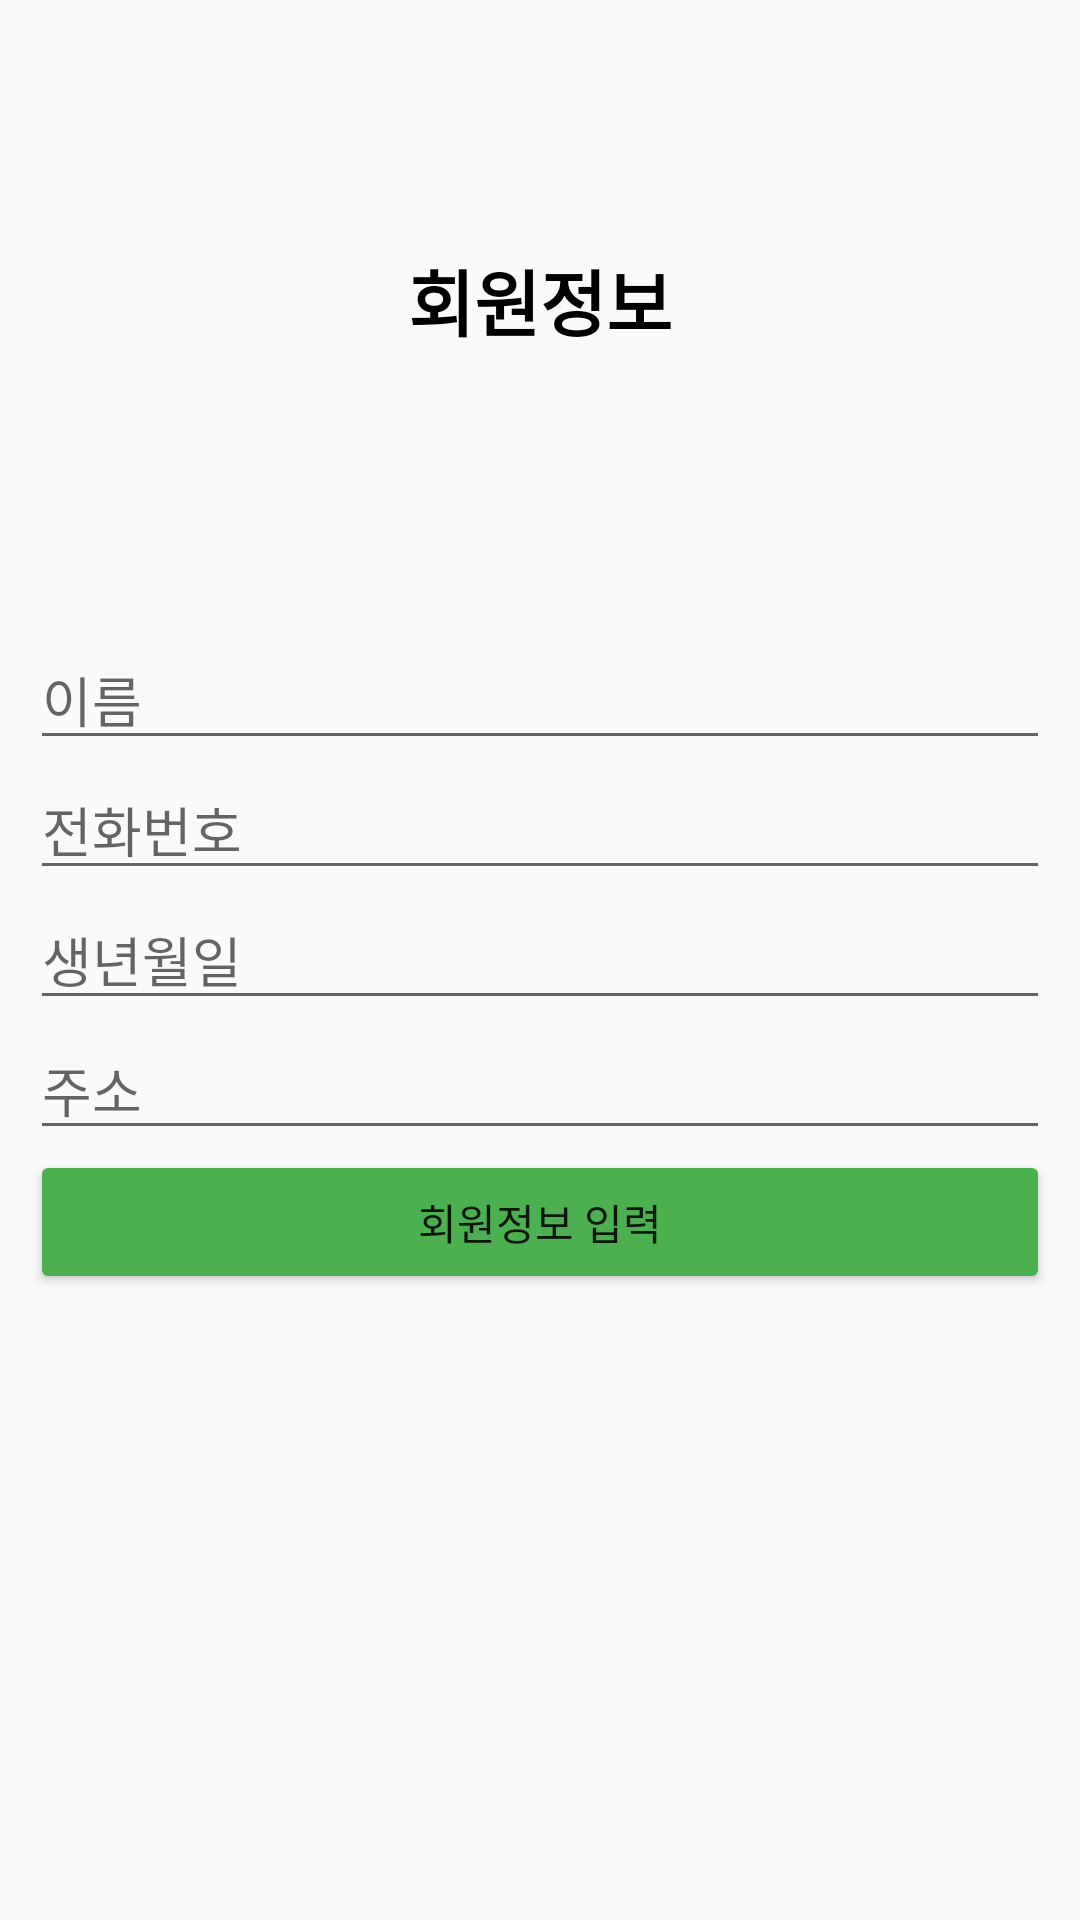

Write the Android layout XML for this screen, with the resource values it uses.
<!-- AndroidManifest.xml: application theme Theme.EcoCook -->
<!-- res/layout/activity_member_init.xml -->
<?xml version="1.0" encoding="utf-8"?>
<androidx.constraintlayout.widget.ConstraintLayout xmlns:android="http://schemas.android.com/apk/res/android"
    android:layout_width="match_parent"
    android:layout_height="match_parent">

    <LinearLayout
        android:layout_width="match_parent"
        android:layout_height="match_parent"
        android:orientation="vertical">

        <TextView
            android:id="@+id/textView"
            android:layout_width="match_parent"
            android:layout_height="200dp"
            android:gravity="center"
            android:text="회원정보"
            android:textColor="#000000"
            android:textSize="24sp"
            android:textStyle="bold" />

        <LinearLayout
            android:layout_width="match_parent"
            android:layout_height="match_parent"
            android:orientation="vertical"
            android:padding="10dp">

            <EditText
                android:id="@+id/NameEditText"
                android:layout_width="match_parent"
                android:layout_height="wrap_content"
                android:ems="10"
                android:hint="이름"
                android:inputType="textPersonName" />

            <EditText
                android:id="@+id/PhoneNumberEditText"
                android:layout_width="match_parent"
                android:layout_height="wrap_content"
                android:ems="10"
                android:hint="전화번호"
                android:inputType="phone" />

            <EditText
                android:id="@+id/BirthdayEditText"
                android:layout_width="match_parent"
                android:layout_height="wrap_content"
                android:ems="10"
                android:hint="생년월일"
                android:inputType="date" />

            <EditText
                android:id="@+id/AddressEditText"
                android:layout_width="match_parent"
                android:layout_height="wrap_content"
                android:ems="10"
                android:hint="주소"
                android:inputType="textPostalAddress" />

            <Button
                android:id="@+id/UserInfoSendButton"
                android:layout_width="match_parent"
                android:layout_height="wrap_content"
                android:backgroundTint="#4CAF50"
                android:text="회원정보 입력" />

        </LinearLayout>
    </LinearLayout>
</androidx.constraintlayout.widget.ConstraintLayout>
<!-- resources referenced by this layout -->
<resources>
  <style name="Theme.EcoCook" parent="Theme.AppCompat.Light.NoActionBar"> 
          
          <item name="colorPrimary">@color/purple_500</item>
          <item name="colorPrimaryVariant">@color/purple_700</item>
          <item name="colorOnPrimary">@color/white</item>
          
          <item name="colorSecondary">@color/teal_200</item>
          <item name="colorSecondaryVariant">@color/teal_700</item>
          <item name="colorOnSecondary">@color/black</item>
          
          <item name="android:statusBarColor" tools:targetApi="l">?attr/colorPrimaryVariant</item>
          
      </style>
  <color name="purple_500">#FF6200EE</color>
  <color name="purple_700">#FF3700B3</color>
  <color name="white">#FFFFFFFF</color>
  <color name="teal_200">#FF03DAC5</color>
  <color name="teal_700">#FF018786</color>
  <color name="black">#FF000000</color>
</resources>
